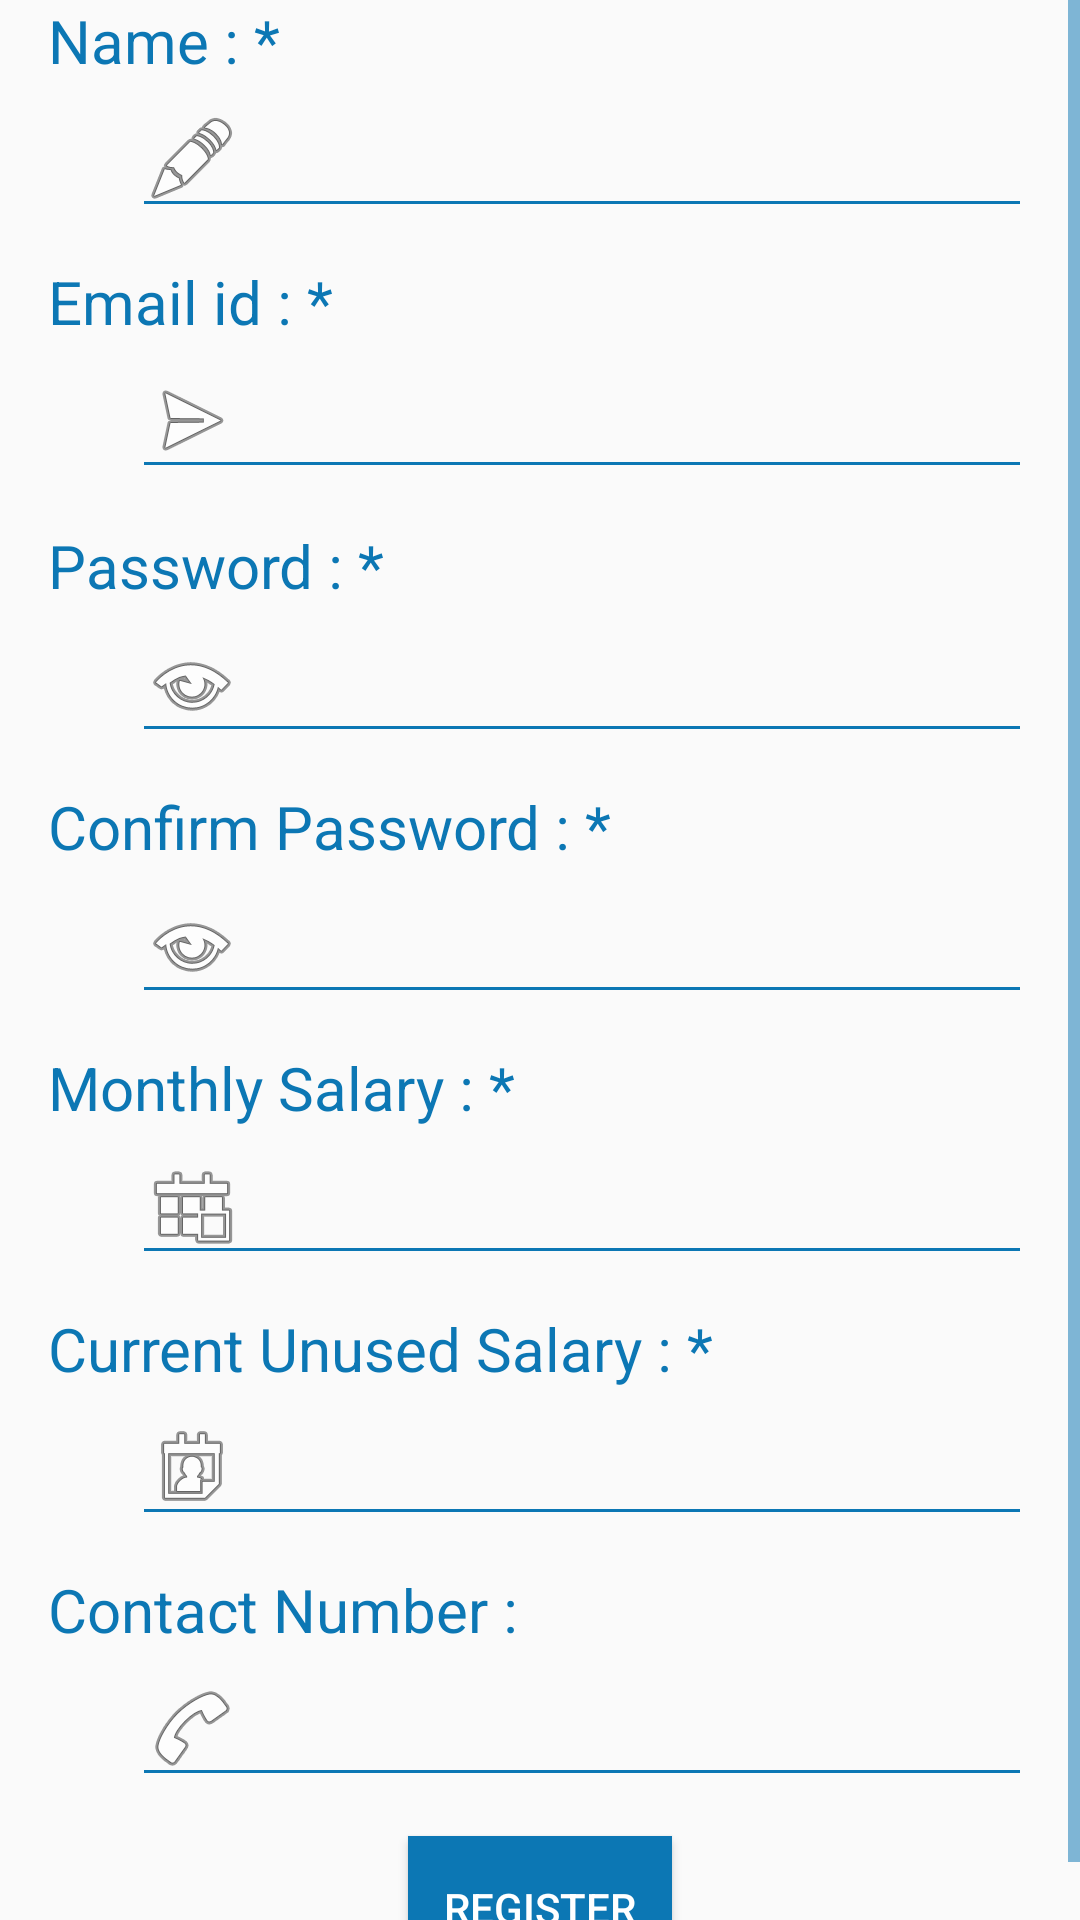

Reconstruct the res/layout file that produces this screen, plus the resources it refers to.
<!-- AndroidManifest.xml: application theme AppTheme -->
<!-- res/layout/activity_registration.xml -->
<?xml version="1.0" encoding="utf-8"?>

<ScrollView xmlns:android="http://schemas.android.com/apk/res/android"
    xmlns:tools="http://schemas.android.com/tools"
    android:layout_width="match_parent"
    android:layout_height="match_parent">
<RelativeLayout xmlns:android="http://schemas.android.com/apk/res/android"
    xmlns:tools="http://schemas.android.com/tools"
    android:id="@+id/activity_registration"
    android:layout_width="match_parent"
    android:layout_height="match_parent"
    android:paddingBottom="@dimen/activity_vertical_margin"
    android:paddingLeft="16dp"
    android:paddingRight="16dp"
    android:paddingTop="@dimen/activity_vertical_margin"
    android:focusable="true"
    android:focusableInTouchMode="true"
    tools:context="com.example.example.demo_2_textbox.registration"
    tools:ignore="ScrollViewSize">


    <TextView
        android:text="@string/name"
        android:layout_width="wrap_content"
        android:layout_height="wrap_content"
        android:ems="10"
        android:textColor="#0C77B4"
        android:textSize="20sp"
        android:shadowRadius="5"
        android:id="@+id/TextName"
        android:layout_alignParentTop="true"
        android:layout_alignParentLeft="true"
        android:layout_alignParentStart="true" />
    <EditText
        android:id="@+id/Name"
        android:layout_width="wrap_content"
        android:layout_height="wrap_content"
        android:drawableLeft="@android:drawable/ic_menu_edit"
        android:ems="10"
        android:inputType="textEmailAddress"
        android:textColor="#0C77B4"
        android:textColorHint="@android:color/darker_gray"
        android:textSize="20sp"
        tools:ignore="RtlHardcoded"
        android:layout_below="@+id/TextName"
        android:layout_alignParentRight="true"
        android:layout_alignParentEnd="true"
        android:layout_alignLeft="@+id/Password_co"
        android:layout_alignStart="@+id/Password_co" />

    <TextView
        android:text="@string/email_id"
        android:layout_width="wrap_content"
        android:layout_height="wrap_content"
        android:ems="10"
        android:layout_marginTop="11dp"
        android:textColor="#0C77B4"
        android:textSize="20sp"
        android:id="@+id/TextEmail"
        android:layout_below="@+id/Name"
        android:layout_alignParentLeft="true"
        android:layout_alignParentStart="true" />
    <EditText
        android:layout_width="wrap_content"
        android:layout_height="wrap_content"
        android:inputType="textEmailAddress"
        android:ems="10"
        android:textColor="#0C77B4"
        android:textSize="20sp"
        android:textColorHint="@android:color/darker_gray"
        android:id="@+id/Email_id"
        android:drawableLeft="@android:drawable/ic_menu_send"
        tools:ignore="RtlHardcoded"
        android:layout_below="@+id/TextEmail"
        android:layout_alignParentRight="true"
        android:layout_alignParentEnd="true"
        android:layout_alignLeft="@+id/Name"
        android:layout_alignStart="@+id/Name" />

    <TextView
        android:text="@string/password"
        android:layout_width="wrap_content"
        android:layout_height="wrap_content"
        android:ems="10"
        android:layout_marginTop="12dp"
        android:textColor="#0C77B4"
        android:textSize="20sp"
        android:id="@+id/TextPassword"
        android:layout_below="@+id/Email_id"
        android:layout_alignParentLeft="true"
        android:layout_alignParentStart="true" />
    <EditText
        android:layout_width="wrap_content"
        android:layout_height="wrap_content"
        android:inputType="textPassword"
        android:ems="10"
        android:textColor="#0C77B4"
        android:textSize="20sp"
        android:layout_below="@+id/TextPassword"
        android:textColorHint="@android:color/darker_gray"
        android:id="@+id/Password_main"
        android:drawableLeft="@android:drawable/ic_menu_view"
        tools:ignore="RtlHardcoded"
        android:layout_alignParentRight="true"
        android:layout_alignParentEnd="true"
        android:layout_alignLeft="@+id/Password_co"
        android:layout_alignStart="@+id/Password_co" />

    <TextView
        android:text="Confirm Password : *"
        android:layout_width="wrap_content"
        android:layout_height="wrap_content"
        android:ems="10"
        android:layout_marginTop="11dp"
        android:textColor="#0C77B4"
        android:textSize="20sp"
        android:id="@+id/TextCOPassword"
        android:layout_below="@+id/Password_main"
        android:layout_alignParentLeft="true"
        android:layout_alignParentStart="true" />

    <EditText
        android:layout_width="500dp"
        android:layout_height="wrap_content"
        android:inputType="textPassword"
        android:ems="10"
        android:textColor="#0C77B4"
        android:textSize="20sp"
        android:textColorHint="@android:color/darker_gray"
        android:id="@+id/Password_co"
        android:drawableLeft="@android:drawable/ic_menu_view"
        tools:ignore="RtlHardcoded"
        android:layout_below="@+id/TextCOPassword"
        android:layout_alignLeft="@+id/Contact"
        android:layout_alignStart="@+id/Contact"
        android:layout_alignParentRight="true"
        android:layout_alignParentEnd="true" />

    <TextView
        android:text="@string/monthly_salary"
        android:layout_width="wrap_content"
        android:layout_height="wrap_content"
        android:ems="10"
        android:layout_marginTop="11dp"
        android:textColor="#0C77B4"
        android:textSize="20sp"
        android:id="@+id/TextSalary"
        android:layout_below="@+id/Password_co"
        android:layout_alignParentLeft="true"
        android:layout_alignParentStart="true" />

    <EditText
        android:layout_width="500dp"
        android:layout_height="wrap_content"
        android:inputType="number"
        android:ems="10"
        android:textColor="#0C77B4"
        android:textSize="20sp"
        android:textColorHint="@android:color/darker_gray"
        android:id="@+id/Salary"
        android:drawableLeft="@android:drawable/ic_menu_today"
        tools:ignore="RtlHardcoded"
        android:layout_below="@+id/TextSalary"
        android:layout_alignLeft="@+id/Contact"
        android:layout_alignStart="@+id/Contact"
        android:layout_alignParentRight="true"
        android:layout_alignParentEnd="true" />

    <TextView
        android:text="@string/current_unused_salary"
        android:layout_width="wrap_content"
        android:layout_height="wrap_content"
        android:ems="10"
        android:layout_marginTop="11dp"
        android:textColor="#0C77B4"
        android:textSize="20sp"
        android:id="@+id/TextUnusedSalary"
        android:layout_below="@+id/Salary"
        android:layout_alignParentLeft="true"
        android:layout_alignParentStart="true" />

    <EditText
        android:layout_width="500dp"
        android:layout_height="wrap_content"
        android:inputType="number"
        android:ems="10"
        android:textColor="#0C77B4"
        android:textSize="20sp"
        android:textColorHint="@android:color/darker_gray"
        android:id="@+id/UnusedSalary"
        android:drawableLeft="@android:drawable/ic_menu_my_calendar"
        tools:ignore="RtlHardcoded"
        android:layout_below="@+id/TextUnusedSalary"
        android:layout_alignLeft="@+id/Contact"
        android:layout_alignStart="@+id/Contact"
        android:layout_alignParentRight="true"
        android:layout_alignParentEnd="true" />

    <TextView
        android:text="@string/contact_number"
        android:layout_width="wrap_content"
        android:layout_height="wrap_content"
        android:ems="10"
        android:layout_marginTop="11dp"
        android:textColor="#0C77B4"
        android:textSize="20sp"
        android:id="@+id/TextContact"
        android:layout_below="@+id/UnusedSalary"
        android:layout_alignParentLeft="true"
        android:layout_alignParentStart="true" />

    <EditText
        android:layout_width="300dp"
        android:layout_height="wrap_content"
        android:inputType="phone"
        android:ems="10"
        android:textColor="#0C77B4"
        android:textSize="20sp"
        android:textColorHint="@android:color/darker_gray"
        android:id="@+id/Contact"
        android:drawableLeft="@android:drawable/ic_menu_call"
        tools:ignore="RtlHardcoded"
        android:layout_below="@+id/TextContact"
        android:layout_alignParentRight="true"
        android:layout_alignParentEnd="true" />

    <Button
        android:text="@string/register"
        android:layout_width="wrap_content"
        android:layout_height="wrap_content"
        android:id="@+id/register"
        android:background="#0C77B4"
        android:textColor="@android:color/background_light"
        android:layout_below="@+id/Contact"
        android:layout_centerHorizontal="true"
        android:layout_marginTop="13dp" />

</RelativeLayout>
</ScrollView>
<!-- resources referenced by this layout -->
<resources>
  <string name="contact_number">Contact Number :</string>
  <string name="current_unused_salary">Current Unused Salary : *</string>
  <string name="email_id">Email id : *</string>
  <string name="monthly_salary">Monthly Salary : *</string>
  <string name="name">Name : *</string>
  <string name="password">Password : *</string>
  <string name="register">Register</string>
  <style name="AppTheme" parent="Theme.AppCompat.Light.DarkActionBar">
          
          <item name="colorPrimary">#0C77B4</item>
          <item name="colorPrimaryDark">#0D6493</item>
          <item name="colorAccent">#0C77B4</item>
          <item name="android:colorForeground">#0C77B4</item>
          <item name="android:textColorPrimary">#0C77B4</item>
          <item name="android:textColorSecondary">#0C77B4</item>
      </style>
</resources>
